5-way image classification set "dataset" from GitHub (singhdivyanshdishu/DR_Final); label vocabulary: mild, moderate, normal, proliferative, severe.

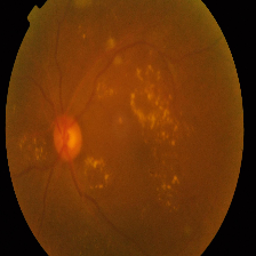
Label: severe

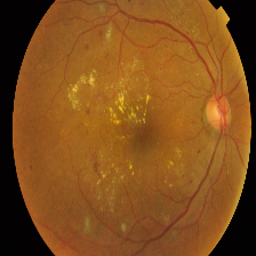
Label: moderate

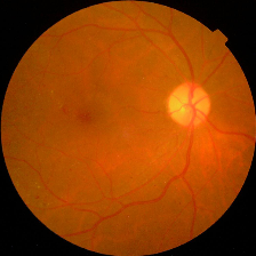
Label: mild

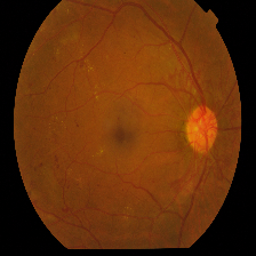
Label: proliferative

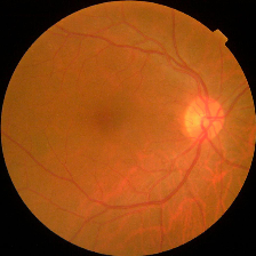
Label: normal

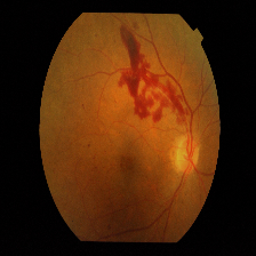
Label: severe
